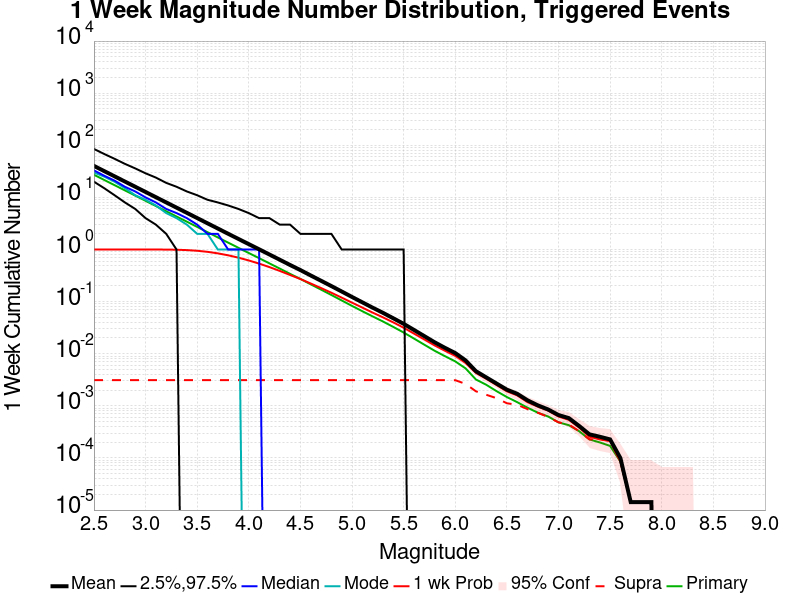

The table this chart was drawn from, first rows:
Mag, Mean, 2.5 %ile, 97.5 %ile, Median, Mode, 1 wk Probability, 1 wk Supra-Seis Prob, Primary Aftershocks Mean
2.5, 40.2, 20.0, 85.0, 33.0, 30.0, 1.0, 0.003121, 27.18
2.6, 31.94, 15.0, 68.0, 26.0, 25.0, 1.0, 0.003121, 21.6
2.7, 25.36, 11.0, 55.0, 21.0, 20.0, 1.0, 0.003121, 17.15
2.8, 20.14, 8.0, 44.0, 16.0, 15.0, 1.0, 0.003121, 13.63
2.9, 16, 6.0, 36.0, 13.0, 11.0, 1.0, 0.003121, 10.83
3.0, 12.71, 4.0, 29.0, 10.0, 9.0, 0.9998, 0.003121, 8.599
3.1, 10.09, 3.0, 24.0, 8.0, 7.0, 0.9992, 0.003121, 6.827
3.2, 8.012, 2.0, 19.0, 6.0, 5.0, 0.9966, 0.003121, 5.419
3.3, 6.36, 1.0, 16.0, 5.0, 4.0, 0.9896, 0.003121, 4.302
3.4, 5.054, 0.0, 13.0, 4.0, 3.0, 0.974, 0.003121, 3.419
3.5, 4.013, 0.0, 11.0, 3.0, 2.0, 0.9462, 0.003121, 2.714
3.6, 3.183, 0.0, 9.0, 2.0, 2.0, 0.9026, 0.003121, 2.15
3.7, 2.528, 0.0, 8.0, 2.0, 1.0, 0.8436, 0.003121, 1.708
3.8, 2.005, 0.0, 7.0, 1.0, 1.0, 0.774, 0.003121, 1.355
3.9, 1.594, 0.0, 6.0, 1.0, 1.0, 0.6972, 0.003121, 1.077
4.0, 1.267, 0.0, 5.0, 1.0, 0.0, 0.6162, 0.003121, 0.8562
4.1, 1.009, 0.0, 4.0, 1.0, 0.0, 0.536, 0.003121, 0.6828
4.2, 0.8021, 0.0, 4.0, 0.0, 0.0, 0.4596, 0.003121, 0.5421
4.3, 0.6362, 0.0, 3.0, 0.0, 0.0, 0.3885, 0.003121, 0.4307
4.4, 0.5048, 0.0, 3.0, 0.0, 0.0, 0.3247, 0.003121, 0.3412
4.5, 0.4029, 0.0, 2.0, 0.0, 0.0, 0.2712, 0.003121, 0.2724
4.6, 0.3176, 0.0, 2.0, 0.0, 0.0, 0.2225, 0.003121, 0.2146
4.7, 0.2513, 0.0, 2.0, 0.0, 0.0, 0.1822, 0.003121, 0.1699
4.8, 0.1988, 0.0, 2.0, 0.0, 0.0, 0.148, 0.003121, 0.134
4.9, 0.1564, 0.0, 1.0, 0.0, 0.0, 0.1192, 0.003121, 0.1053
5.0, 0.1228, 0.0, 1.0, 0.0, 0.0, 0.09555, 0.003121, 0.08274
5.1, 0.09689, 0.0, 1.0, 0.0, 0.0, 0.07677, 0.003121, 0.06545
5.2, 0.07648, 0.0, 1.0, 0.0, 0.0, 0.0615, 0.003121, 0.05197
5.3, 0.06088, 0.0, 1.0, 0.0, 0.0, 0.04987, 0.003121, 0.04153
5.4, 0.04786, 0.0, 1.0, 0.0, 0.0, 0.03991, 0.003121, 0.03267
5.5, 0.0375, 0.0, 1.0, 0.0, 0.0, 0.03159, 0.003121, 0.02555
5.6, 0.02862, 0.0, 0.0, 0.0, 0.0, 0.0244, 0.003121, 0.01956
5.7, 0.0218, 0.0, 0.0, 0.0, 0.0, 0.01884, 0.003121, 0.01492
5.8, 0.0166, 0.0, 0.0, 0.0, 0.0, 0.01448, 0.003121, 0.0114
5.9, 0.01298, 0.0, 0.0, 0.0, 0.0, 0.01142, 0.003106, 0.008979
6.0, 0.0103, 0.0, 0.0, 0.0, 0.0, 0.009121, 0.003106, 0.007135
6.1, 0.007447, 0.0, 0.0, 0.0, 0.0, 0.006652, 0.002638, 0.005234
6.2, 0.004624, 0.0, 0.0, 0.0, 0.0, 0.004284, 0.001901, 0.003206
6.3, 0.003518, 0.0, 0.0, 0.0, 0.0, 0.003319, 0.001631, 0.002539
6.4, 0.002681, 0.0, 0.0, 0.0, 0.0, 0.002511, 0.001404, 0.001915
6.5, 0.002043, 0.0, 0.0, 0.0, 0.0, 0.001901, 0.001121, 0.001475
6.6, 0.001702, 0.0, 0.0, 0.0, 0.0, 0.001589, 0.00105, 0.001177
6.7, 0.001277, 0.0, 0.0, 0.0, 0.0, 0.001177, 8.652482E-4, 9.2198583E-4
6.8, 0.001021, 0.0, 0.0, 0.0, 0.0, 9.64539E-4, 7.375887E-4, 7.375887E-4
6.9, 8.510638E-4, 0.0, 0.0, 0.0, 0.0, 8.0851064E-4, 6.099291E-4, 6.241135E-4
7.0, 6.6666666E-4, 0.0, 0.0, 0.0, 0.0, 6.241135E-4, 4.822695E-4, 4.822695E-4
7.1, 5.815603E-4, 0.0, 0.0, 0.0, 0.0, 5.390071E-4, 4.397163E-4, 4.255319E-4
7.2, 4.1134752E-4, 0.0, 0.0, 0.0, 0.0, 3.8297873E-4, 3.2624113E-4, 3.2624113E-4
7.3, 2.8368796E-4, 0.0, 0.0, 0.0, 0.0, 2.5531914E-4, 2.2695036E-4, 2.2695036E-4
7.4, 2.5531914E-4, 0.0, 0.0, 0.0, 0.0, 2.2695036E-4, 2.2695036E-4, 1.9858156E-4
7.5, 2.2695036E-4, 0.0, 0.0, 0.0, 0.0, 2.1276595E-4, 2.1276595E-4, 1.7021276E-4
7.6, 9.929078E-5, 0.0, 0.0, 0.0, 0.0, 8.510638E-5, 8.510638E-5, 8.510638E-5
7.7, 1.41843975E-5, 0.0, 0.0, 0.0, 0.0, 1.41843975E-5, 1.41843975E-5, 1.41843975E-5
7.8, 1.41843975E-5, 0.0, 0.0, 0.0, 0.0, 1.41843975E-5, 1.41843975E-5, 1.41843975E-5
7.9, 1.41843975E-5, 0.0, 0.0, 0.0, 0.0, 1.41843975E-5, 1.41843975E-5, 1.41843975E-5
8.0, 0.0, 0.0, 0.0, 0.0, 0.0, 0.0, 0.0, 0.0
8.1, 0.0, 0.0, 0.0, 0.0, 0.0, 0.0, 0.0, 0.0
8.2, 0.0, 0.0, 0.0, 0.0, 0.0, 0.0, 0.0, 0.0
8.3, 0.0, 0.0, 0.0, 0.0, 0.0, 0.0, 0.0, 0.0
8.4, 0.0, 0.0, 0.0, 0.0, 0.0, 0.0, 0.0, 0.0
... 6 more rows
